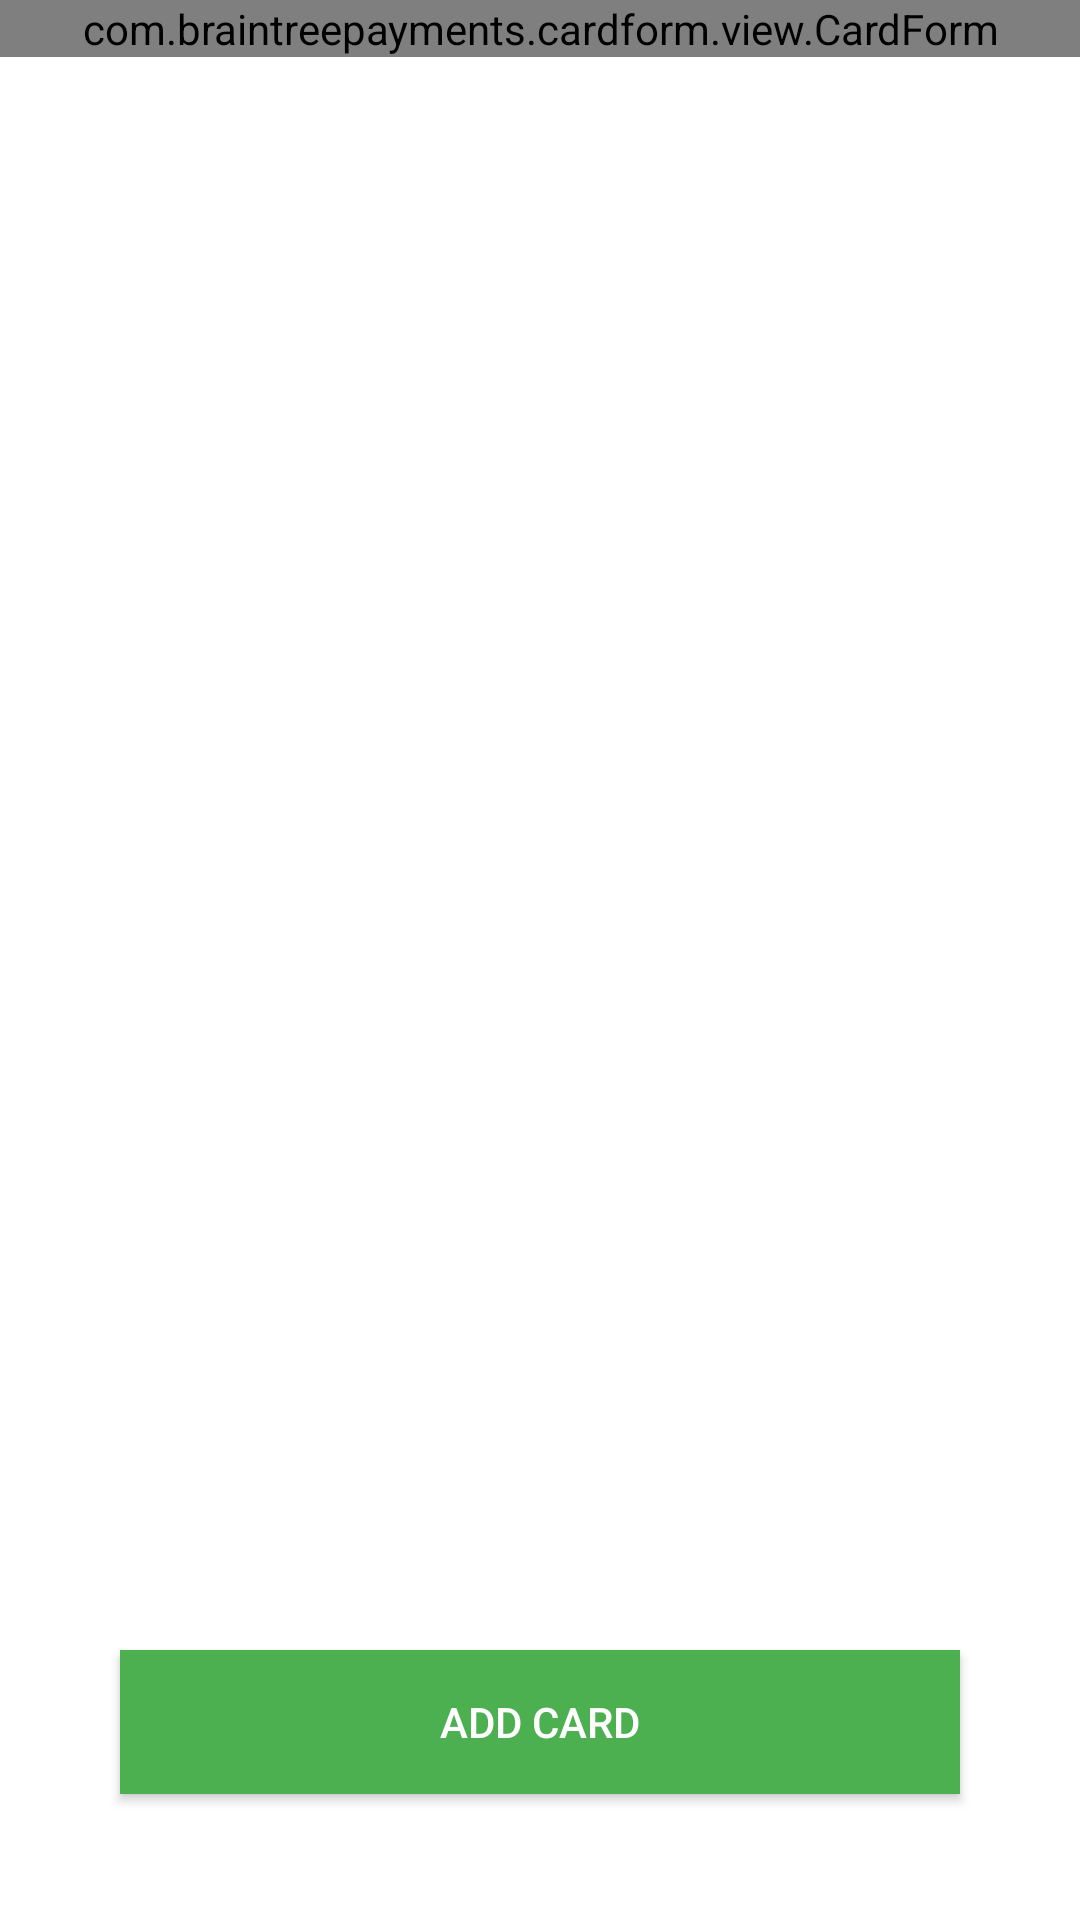

Produce the Android XML layout that renders to this screen, including the resource entries it uses.
<!-- AndroidManifest.xml: application theme Theme.UberClone -->
<!-- res/layout/activity_add_new_card.xml -->
<?xml version="1.0" encoding="utf-8"?>
<RelativeLayout xmlns:android="http://schemas.android.com/apk/res/android"
    xmlns:app="http://schemas.android.com/apk/res-auto"
    xmlns:tools="http://schemas.android.com/tools"
    android:layout_width="match_parent"
    android:layout_height="match_parent"
    tools:context=".MainApp.Rider.RiderPayment.AddNewCard">

    <com.braintreepayments.cardform.view.CardForm
        android:id="@+id/ridernewcardform"
        android:layout_width="match_parent"
        android:layout_height="wrap_content" />

    <Button
        android:id="@+id/addNewCard"
        android:layout_width="match_parent"
        android:layout_height="wrap_content"
        android:layout_alignParentBottom="true"
        android:layout_marginLeft="40dp"
        android:layout_marginTop="10dp"
        android:layout_marginRight="40dp"
        android:layout_marginBottom="42dp"
        android:background="@color/colorAccent"
        android:onClick="addNewCardInDatabase"
        android:text="Add card"
        android:textColor="@android:color/white" />


</RelativeLayout>
<!-- resources referenced by this layout -->
<resources>
  <color name="colorAccent">#4CAF50</color>
  <style name="Theme.UberClone" parent="Theme.MaterialComponents.DayNight.DarkActionBar">
          
          <item name="colorPrimary">@color/purple_500</item>
          <item name="colorPrimaryVariant">@color/purple_700</item>
          <item name="colorOnPrimary">@color/white</item>
          
          <item name="colorSecondary">@color/teal_200</item>
          <item name="colorSecondaryVariant">@color/teal_700</item>
          <item name="colorOnSecondary">@color/black</item>
          
          <item name="android:statusBarColor" tools:targetApi="l">?attr/colorPrimaryVariant</item>
          
      </style>
  <color name="purple_500">#FF6200EE</color>
  <color name="purple_700">#FF3700B3</color>
  <color name="white">#FFFFFFFF</color>
  <color name="teal_200">#FF03DAC5</color>
  <color name="teal_700">#FF018786</color>
  <color name="black">#FF000000</color>
</resources>
